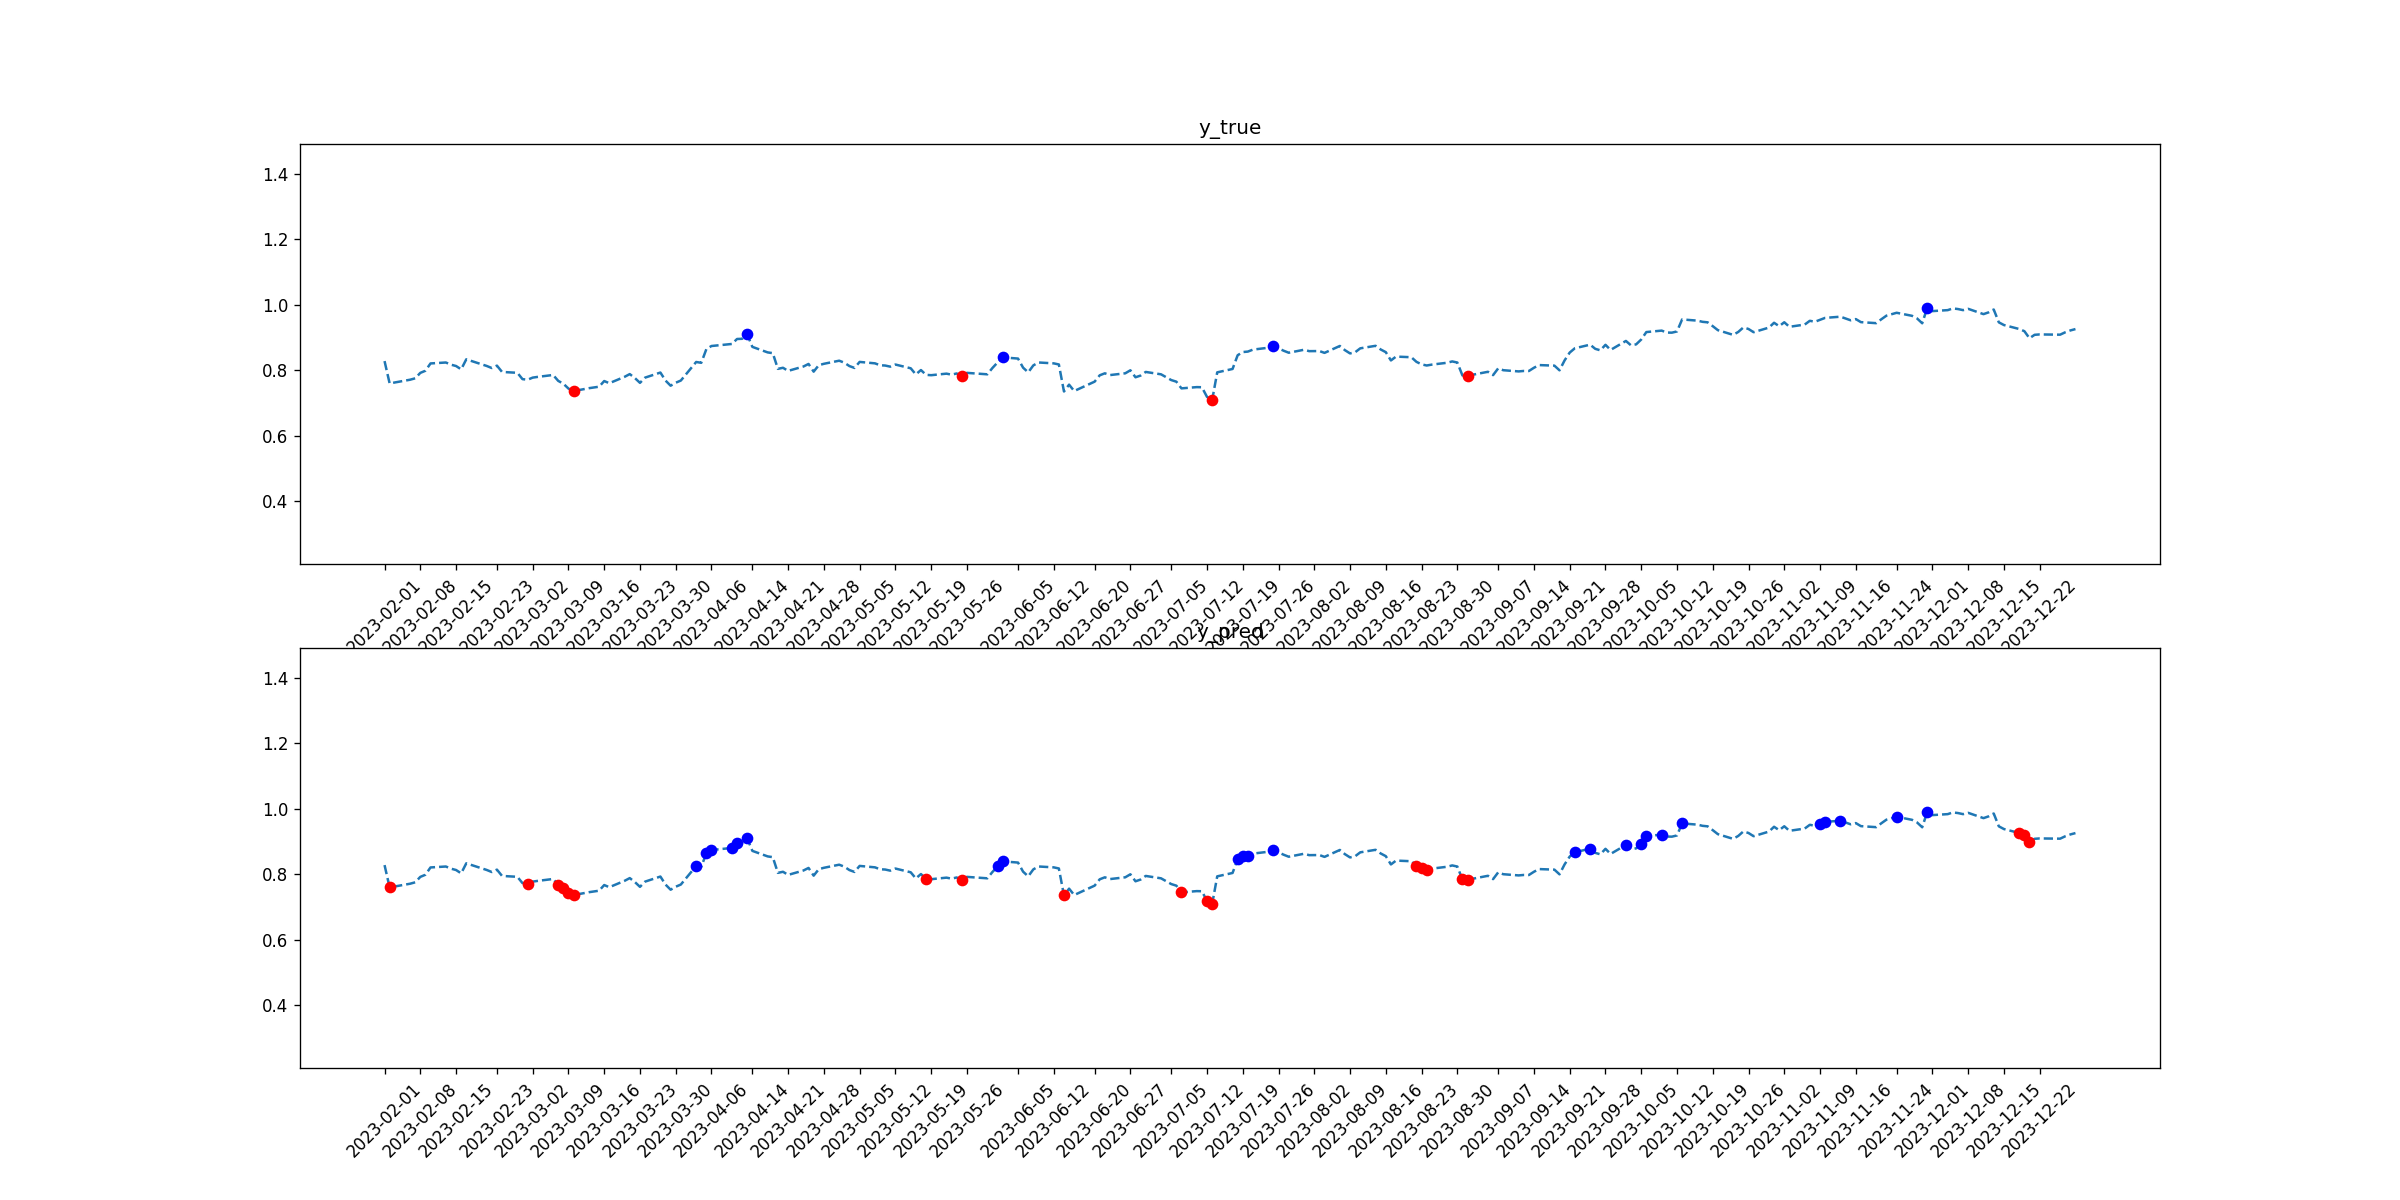

The data file committed next to this chart (first rows):
tid, symbol, close, target_1, pred_1, target_2, pred_2
2023-02-01, UNH, 0.8273, 0, 0, 0, 0
2023-02-02, UNH, 0.7589, 0, 0, 0, 1
2023-02-03, UNH, 0.762, 0, 0, 0, 0
2023-02-06, UNH, 0.7704, 0, 0, 0, 0
2023-02-07, UNH, 0.7747, 0, 0, 0, 0
2023-02-08, UNH, 0.7913, 0, 0, 0, 0
2023-02-09, UNH, 0.7978, 0, 0, 0, 0
2023-02-10, UNH, 0.8201, 0, 0, 0, 0
2023-02-13, UNH, 0.823, 0, 0, 0, 0
2023-02-14, UNH, 0.8164, 0, 0, 0, 0
2023-02-15, UNH, 0.8123, 0, 0, 0, 0
2023-02-16, UNH, 0.8021, 0, 0, 0, 0
2023-02-17, UNH, 0.8327, 0, 0, 0, 0
2023-02-21, UNH, 0.8124, 0, 0, 0, 0
2023-02-22, UNH, 0.8061, 0, 0, 0, 0
2023-02-23, UNH, 0.8134, 0, 0, 0, 0
2023-02-24, UNH, 0.7942, 0, 0, 0, 0
2023-02-27, UNH, 0.7915, 0, 0, 0, 0
2023-02-28, UNH, 0.7722, 0, 0, 0, 0
2023-03-01, UNH, 0.7703, 0, 0, 0, 1
2023-03-02, UNH, 0.7768, 0, 0, 0, 0
2023-03-03, UNH, 0.7791, 0, 0, 0, 0
2023-03-06, UNH, 0.7849, 0, 0, 0, 0
2023-03-07, UNH, 0.7668, 0, 0, 0, 1
2023-03-08, UNH, 0.7583, 0, 0, 0, 1
2023-03-09, UNH, 0.7434, 0, 0, 0, 1
2023-03-10, UNH, 0.7357, 0, 0, 1, 1
2023-03-13, UNH, 0.7445, 0, 0, 0, 0
2023-03-14, UNH, 0.7469, 0, 0, 0, 0
2023-03-15, UNH, 0.7491, 0, 0, 0, 0
2023-03-16, UNH, 0.7664, 0, 0, 0, 0
2023-03-17, UNH, 0.7598, 0, 0, 0, 0
2023-03-20, UNH, 0.7793, 0, 0, 0, 0
2023-03-21, UNH, 0.7876, 0, 0, 0, 0
2023-03-22, UNH, 0.7756, 0, 0, 0, 0
2023-03-23, UNH, 0.7608, 0, 0, 0, 0
2023-03-24, UNH, 0.7768, 0, 0, 0, 0
2023-03-27, UNH, 0.7923, 0, 0, 0, 0
2023-03-28, UNH, 0.7678, 0, 0, 0, 0
2023-03-29, UNH, 0.7521, 0, 0, 0, 0
2023-03-30, UNH, 0.7612, 0, 0, 0, 0
2023-03-31, UNH, 0.7679, 0, 0, 0, 0
2023-04-03, UNH, 0.8246, 0, 1, 0, 0
2023-04-04, UNH, 0.8221, 0, 0, 0, 0
2023-04-05, UNH, 0.864, 0, 1, 0, 0
2023-04-06, UNH, 0.8734, 0, 1, 0, 0
2023-04-10, UNH, 0.8796, 0, 1, 0, 0
2023-04-11, UNH, 0.8948, 0, 1, 0, 0
2023-04-12, UNH, 0.8954, 0, 0, 0, 0
2023-04-13, UNH, 0.9086, 1, 1, 0, 0
2023-04-14, UNH, 0.8707, 0, 0, 0, 0
2023-04-17, UNH, 0.8538, 0, 0, 0, 0
2023-04-18, UNH, 0.8516, 0, 0, 0, 0
2023-04-19, UNH, 0.8036, 0, 0, 0, 0
2023-04-20, UNH, 0.8069, 0, 0, 0, 0
2023-04-21, UNH, 0.7973, 0, 0, 0, 0
2023-04-24, UNH, 0.8108, 0, 0, 0, 0
2023-04-25, UNH, 0.8186, 0, 0, 0, 0
2023-04-26, UNH, 0.7951, 0, 0, 0, 0
2023-04-27, UNH, 0.8148, 0, 0, 0, 0
... 170 more rows
